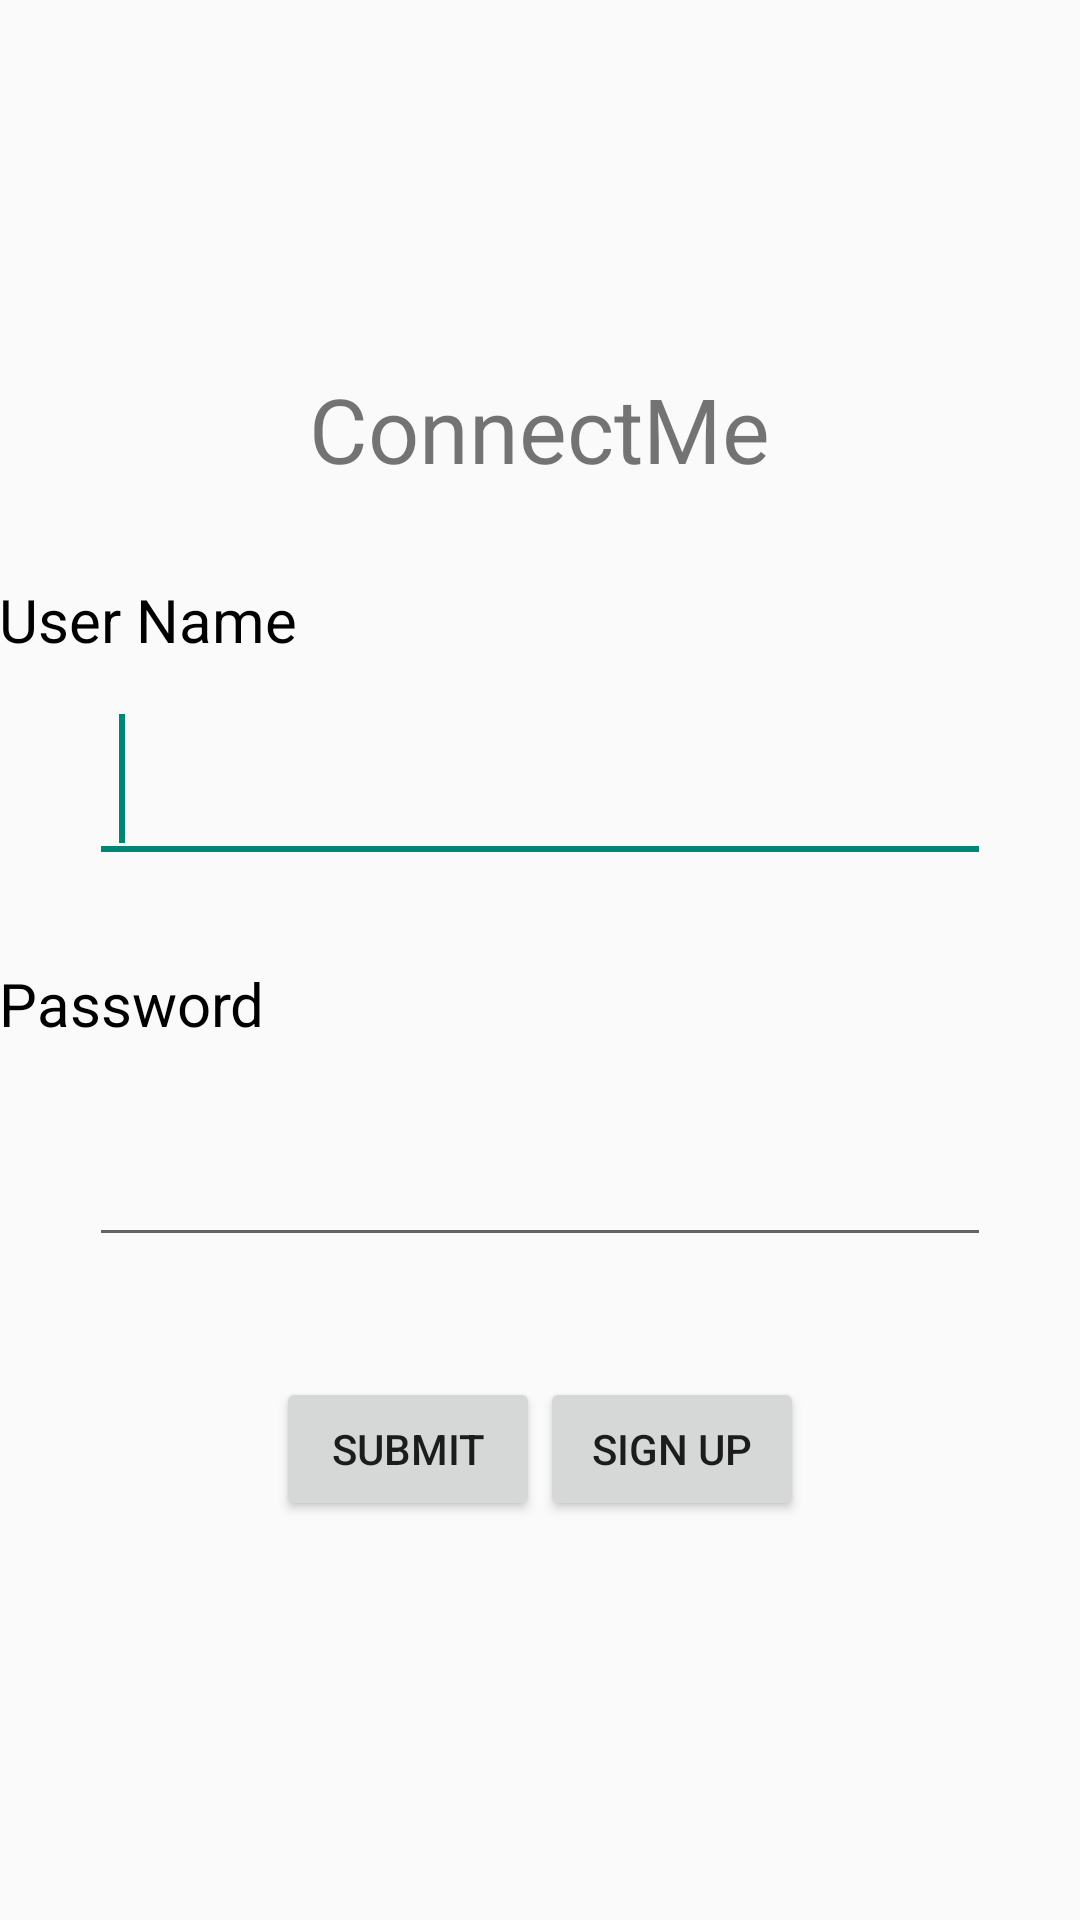

Android layout source for this screen:
<!-- AndroidManifest.xml: application theme AppTheme -->
<!-- res/layout/fragment_main.xml -->
<RelativeLayout
    xmlns:android="http://schemas.android.com/apk/res/android"
    xmlns:tools="http://schemas.android.com/tools"
    android:layout_width="match_parent"
    android:layout_height="match_parent"
    android:paddingLeft="@dimen/activity_horizontal_margin"
    android:paddingRight="@dimen/activity_horizontal_margin"
    android:paddingTop="@dimen/activity_vertical_margin"
    android:paddingBottom="@dimen/activity_vertical_margin"
    tools:context=".MainActivity$PlaceholderFragment">
    <LinearLayout
        android:layout_width="fill_parent"
        android:layout_height="wrap_content"
        android:layout_centerVertical="true"
        android:orientation="vertical">
        <TextView
            android:layout_width="wrap_content"
            android:layout_height="wrap_content"
            android:textSize="30sp"
            android:text="@string/app_name"
            android:id="@+id/textView"
            android:layout_gravity="center"
            android:layout_marginTop="30dp" />
        <TextView
            android:layout_width="wrap_content"
            android:layout_height="wrap_content"
            android:layout_marginTop="30dp"
            android:text="@string/username"
            android:id="@+id/loginUsernameText"
            android:layout_gravity="left"
            android:textColor="#000000"
            android:textSize="20sp"/>
        <EditText
            android:id="@+id/loginUsername"
            android:layout_width="match_parent"
            android:layout_height="wrap_content"
            android:layout_marginTop="8dp"
            android:inputType="text"
            android:textSize="32sp"
            android:padding="10dp"
            android:textColor="#000000"
            android:layout_marginLeft="30dp"
            android:layout_marginRight="30dp">
            <requestFocus/>
        </EditText>
        <TextView
            android:layout_width="wrap_content"
            android:layout_height="wrap_content"
            android:layout_marginTop="30dp"
            android:text="@string/password"
            android:id="@+id/loginPasswordText"
            android:layout_gravity="left"
            android:textColor="#000000"
            android:textSize="20sp"/>
        <EditText
            android:id="@+id/loginPassword"
            android:layout_width="match_parent"
            android:layout_height="wrap_content"
            android:layout_marginTop="8dp"
            android:layout_marginBottom="40dp"
            android:inputType="textPassword"
            android:textSize="32sp"
            android:padding="10dp"
            android:textColor="#000000"
            android:layout_marginLeft="30dp"
            android:layout_marginRight="30dp">
        </EditText>
        <LinearLayout
            android:layout_width="wrap_content"
            android:layout_height="wrap_content"
            android:orientation="horizontal"
            android:layout_marginBottom="40dp"
            android:layout_gravity="center">
            <Button
                android:id="@+id/loginButton"
                android:text="@string/submit_button"
                android:layout_width="wrap_content"
                android:layout_height="wrap_content"
                android:onClick="firstScreen"/>
            <Button
                android:id="@+id/signUpButton"
                android:text="@string/signUp_button"
                android:layout_width="wrap_content"
                android:layout_height="wrap_content"/>
        </LinearLayout>
    </LinearLayout>
</RelativeLayout>
<!-- resources referenced by this layout -->
<resources>
  <string name="app_name">ConnectMe</string>
  <string name="password">Password</string>
  <string name="signUp_button">Sign Up</string>
  <string name="submit_button">Submit</string>
  <string name="username">User Name</string>
  <style name="AppTheme" parent="Theme.AppCompat.Light.DarkActionBar">
          
      </style>
</resources>
